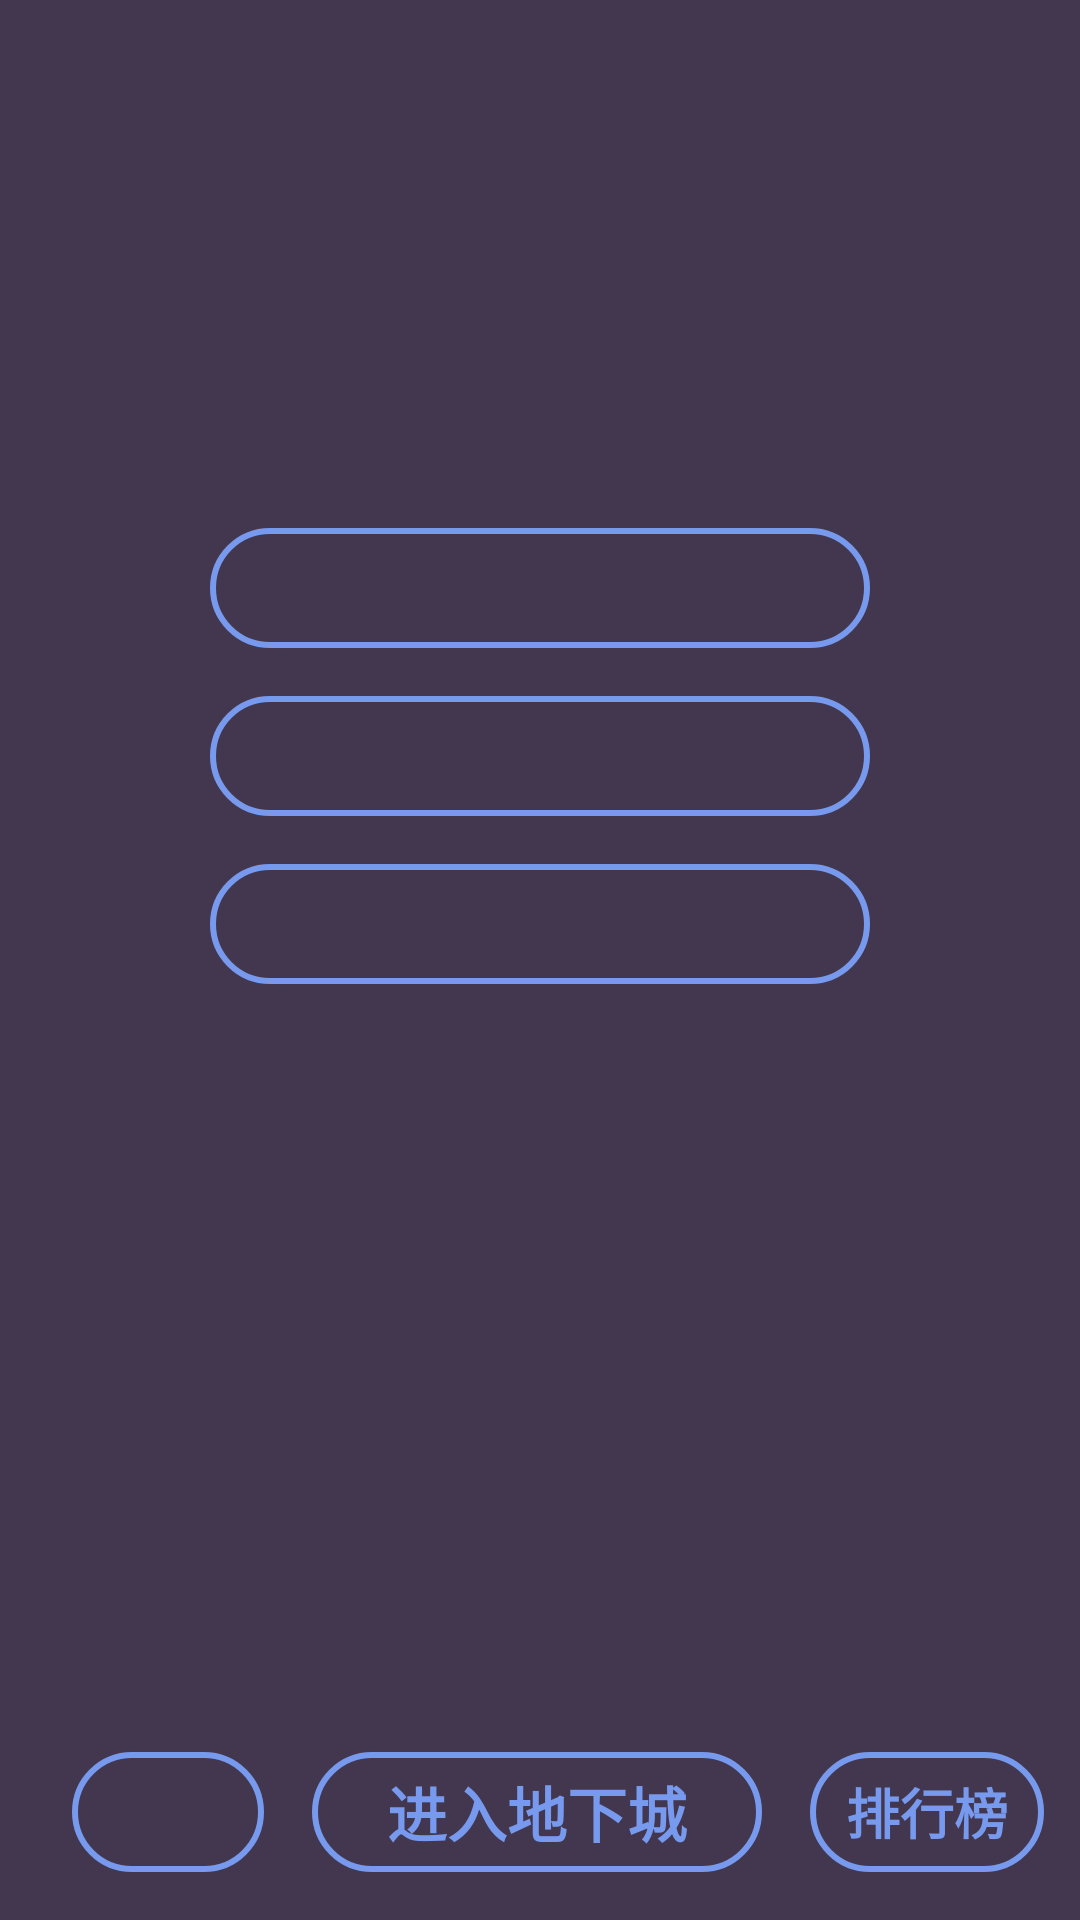

Write the Android layout XML for this screen, with the resource values it uses.
<!-- AndroidManifest.xml: application theme AppTheme -->
<!-- res/layout/activity_main.xml -->
<?xml version="1.0" encoding="utf-8"?>
<RelativeLayout xmlns:android="http://schemas.android.com/apk/res/android"
    xmlns:tools="http://schemas.android.com/tools"
    android:layout_width="match_parent"
    android:layout_height="match_parent"
    android:background="@color/main_bg"
    tools:context=".activity.MainActivity">

    <LinearLayout
        android:layout_width="match_parent"
        android:layout_height="40dp"
        android:layout_alignParentBottom="true"
        android:layout_centerHorizontal="true"
        android:layout_marginBottom="16dp"
        android:gravity="center_vertical"
        android:orientation="horizontal">

        <Spinner
            android:id="@+id/sp_main_skip"
            android:layout_width="64dp"
            android:layout_height="40dp"
            android:layout_gravity="bottom"
            android:layout_marginLeft="24dp"
            android:background="@drawable/btn_bg_blue_blk_40"
            android:gravity="center"
            android:padding="0dp" />

        <TextView
            android:id="@+id/tv_start"
            android:layout_width="150dp"
            android:layout_height="40dp"
            android:layout_marginLeft="16dp"
            android:background="@drawable/btn_bg_blue_blk_sel"
            android:gravity="center"
            android:text="进入地下城"
            android:textColor="@drawable/text_blue_btn_sel"
            android:textSize="20dp"
            android:textStyle="bold" />

        <TextView
            android:id="@+id/tv_main_toplist"
            android:layout_width="wrap_content"
            android:layout_height="40dp"
            android:layout_marginLeft="16dp"
            android:background="@drawable/btn_bg_blue_blk_sel"
            android:gravity="center"
            android:paddingLeft="12dp"
            android:paddingRight="12dp"
            android:text="排行榜"
            android:textColor="@drawable/text_blue_btn_sel"
            android:textSize="18dp"
            android:textStyle="bold" />
    </LinearLayout>


    <LinearLayout
        android:id="@+id/ll_main_lv"
        android:layout_width="match_parent"
        android:layout_height="wrap_content"
        android:layout_margin="24dp"
        android:gravity="center_vertical"
        android:orientation="horizontal">

        <TextView
            android:id="@+id/tv_main_lv"
            android:layout_width="0dp"
            android:layout_height="wrap_content"
            android:layout_weight="1"
            android:gravity="center"
            android:textColor="@color/text_color_lv"
            android:textSize="14dp" />


    </LinearLayout>

    <TextView
        android:id="@+id/tv_main_exp"
        android:layout_width="wrap_content"
        android:layout_height="wrap_content"
        android:layout_below="@+id/ll_main_lv"
        android:layout_marginLeft="24dp"
        android:gravity="center"
        android:textColor="@color/text_color_lv"
        android:textSize="14dp" />

    <LinearLayout
        android:id="@+id/ll_main_ability"
        android:layout_width="match_parent"
        android:layout_height="40dp"
        android:layout_marginLeft="24dp"
        android:layout_marginRight="24dp"
        android:layout_marginTop="96dp"
        android:gravity="center_vertical"
        android:orientation="horizontal">

        <TextView
            android:id="@+id/tv_main_hp"
            android:layout_width="0dp"
            android:layout_height="wrap_content"
            android:layout_weight="1"
            android:gravity="center"
            android:textColor="@color/text_color_hp"
            android:textSize="14dp" />

        <TextView
            android:id="@+id/tv_main_atk"
            android:layout_width="0dp"
            android:layout_height="wrap_content"
            android:layout_weight="1"
            android:gravity="center"
            android:textColor="@color/text_color_atk"
            android:textSize="14dp" />

        <TextView
            android:id="@+id/tv_main_def"
            android:layout_width="0dp"
            android:layout_height="wrap_content"
            android:layout_weight="1"
            android:gravity="center"
            android:textColor="@color/text_color_def"
            android:textSize="14dp" />

        <TextView
            android:id="@+id/tv_main_gold"
            android:layout_width="0dp"
            android:layout_height="wrap_content"
            android:layout_weight="1"
            android:gravity="center"
            android:textColor="@color/text_color_lv"
            android:textSize="14dp" />

    </LinearLayout>

    <ImageView
        android:id="@+id/img_main_info"
        android:layout_width="wrap_content"
        android:layout_height="wrap_content"
        android:layout_alignParentRight="true"
        android:padding="24dp"
        android:scaleType="center"
        android:src="@drawable/t_icon_question" />

    <LinearLayout
        android:layout_width="match_parent"
        android:layout_height="wrap_content"
        android:layout_below="@+id/ll_main_ability"
        android:layout_marginTop="24dp"
        android:gravity="center_horizontal"
        android:orientation="vertical">

        <TextView
            android:id="@+id/tv_home_atk_up"
            android:layout_width="220dp"
            android:layout_height="40dp"
            android:layout_marginTop="16dp"
            android:background="@drawable/btn_bg_blue_blk_sel"
            android:gravity="center"
            android:textColor="@drawable/text_blue_btn_sel"
            android:textSize="16dp"
            android:textStyle="bold" />

        <TextView
            android:id="@+id/tv_home_def_up"
            android:layout_width="220dp"
            android:layout_height="40dp"
            android:layout_marginTop="16dp"
            android:background="@drawable/btn_bg_blue_blk_sel"
            android:gravity="center"
            android:textColor="@drawable/text_blue_btn_sel"
            android:textSize="16dp"
            android:textStyle="bold" />

        <TextView
            android:id="@+id/tv_home_hp_up"
            android:layout_width="220dp"
            android:layout_height="40dp"
            android:layout_marginTop="16dp"
            android:background="@drawable/btn_bg_blue_blk_sel"
            android:gravity="center"
            android:textColor="@drawable/text_blue_btn_sel"
            android:textSize="16dp"
            android:textStyle="bold" />

    </LinearLayout>
</RelativeLayout>
<!-- resources referenced by this layout -->
<resources>
  <color name="main_bg">#42374e</color>
  <color name="text_color_atk">#ebbb11</color>
  <color name="text_color_def">#84a5eb</color>
  <color name="text_color_hp">#eb7554</color>
  <color name="text_color_lv">#ffee33</color>
  <!-- drawable btn_bg_blue_blk_40 (drawable) -->
  <?xml version="1.0" encoding="utf-8"?>
  <shape xmlns:android="http://schemas.android.com/apk/res/android" >
      <solid android:color="#0fff"/>
      <padding android:top="0dp" android:bottom="0dp"/>
      <corners android:radius="20dp"/>
      <stroke android:width="2dp" android:color="@color/btn_blue"/>
  </shape>
  <!-- drawable btn_bg_blue_blk_sel (drawable) -->
  <?xml version="1.0" encoding="utf-8"?>
  <selector xmlns:android="http://schemas.android.com/apk/res/android">
      <item android:state_pressed="true" android:drawable="@drawable/btn_bg_blue_40_p"/>
      <item android:state_pressed="false" android:state_enabled="true" android:drawable="@drawable/btn_bg_blue_blk_40"/>
      <item android:state_pressed="false" android:state_enabled="false" android:drawable="@drawable/btn_bg_blue_40_p"/>
  </selector>
  <!-- drawable text_blue_btn_sel (drawable) -->
  <?xml version="1.0" encoding="utf-8"?>
  <selector xmlns:android="http://schemas.android.com/apk/res/android">
      <item android:state_pressed="true" android:color="@color/main_bg"/>
      <item android:state_pressed="false" android:state_enabled="true" android:color="@color/btn_blue"/>
      <item android:state_pressed="false" android:state_enabled="false" android:color="@color/main_bg"/>
  </selector>
  <style name="AppTheme" parent="android:Theme.Holo.Light.NoActionBar">
          
      </style>
  <color name="btn_blue">#79e</color>
  <!-- drawable btn_bg_blue_40_p (drawable) -->
  <?xml version="1.0" encoding="utf-8"?>
  <shape xmlns:android="http://schemas.android.com/apk/res/android" >
      <solid android:color="@color/btn_blue_p"/>
      <padding android:top="0dp" android:bottom="0dp"/>
      <corners android:radius="20dp"/>
      <stroke android:width="2dp" android:color="@color/btn_blue"/>
  </shape>
  <color name="btn_blue_p">#8af</color>
</resources>
